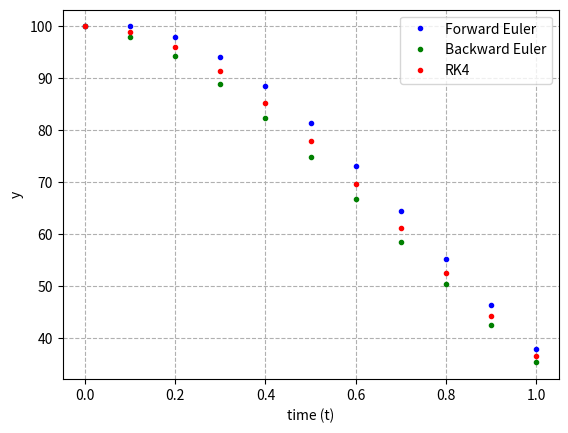

The script that saved this image:
# session 7, task a , b: ODEs methods


import math 
import numpy as np
import matplotlib.pyplot as plt

##making function (dy/dt = ___)
def Func(y,t):
    F = -2*y*t -2*t**3
    return F




def FwEuler(t0, y0, h, t_end):
    n = int(t_end/h)
    t = np.arange(t0, t_end+h, h) # array of time values   
    
    y = []
    y.append(y0)
    
    for i in range(1,n+1):
    ## forwarld euler formula
        y.append(y[i-1] + (h*Func(y[i-1],t[i-1])))  ## note al the indexes say i-1 , we are trying to find the future y_n value in this step

    return y,t
    

    
    
## initial and boundary conditions given in the problem
t0 = 0
y0 = 100
h = 0.1
t_end = 1


y_forwEul , t_forwEul = FwEuler(t0, y0, h, t_end)

###############################################################################################################
### RK4 code 

def RK4(t0,y0,h,t_end):
    n = int(t_end/h)
    t = np.arange(t0, t_end+h, h) # array of time values   
    
    y = []
    y.append(y0)
    
    for i in range(1,n+1):
        
        k1 = h*Func( y[i-1]  ,            t[i-1])
        k2 = h*Func( y[i-1]+(0.5*k1)   ,  t[i-1]+(0.5*h) )
        k3 = h*Func( y[i-1]+(0.5*k2)   ,  t[i-1]+(0.5*h) )
        k4 = h*Func( y[i-1]+k3         ,  t[i-1]+h)
        
        y.append(y[i-1] + (k1 + 2*k2 + 2*k3 + k4)/6)
        
        
    return y,t

    
y_RK4,t_RK4 = RK4(t0,y0,h,t_end)







#################################################################################################
### Backward Euler code


def BackYn (y,t,h):
    F = (y - (2*h*t**3)) / (1+2*h*t)
    return F


def BwEuler(t0, y0, h, t_end):
    n = int(t_end/h) + 1
    t = np.arange(t0, t_end+h, h) # array of time values   
    
    y = np.ndarray(n)
    y[0] = y0
    
    for i in range(1,n):
    ## Backward euler formula
        y[i] = (BackYn(y[i-1], t[i] , h))

    return y,t


y_backEul ,t_backEul = BwEuler(t0, y0, h, t_end)
    


plt.figure(dpi = 1200)
plt.xlabel('time (t)')
plt.ylabel('y')

plt.plot(t_forwEul, y_forwEul, '.', color = 'blue', label = 'Forward Euler')
plt.plot(t_backEul, y_backEul, '.', color = 'green', label = 'Backward Euler')
plt.plot(t_RK4, y_RK4, '.', color = 'red', label = 'RK4')

plt.legend()
plt.grid(linestyle = '--')








